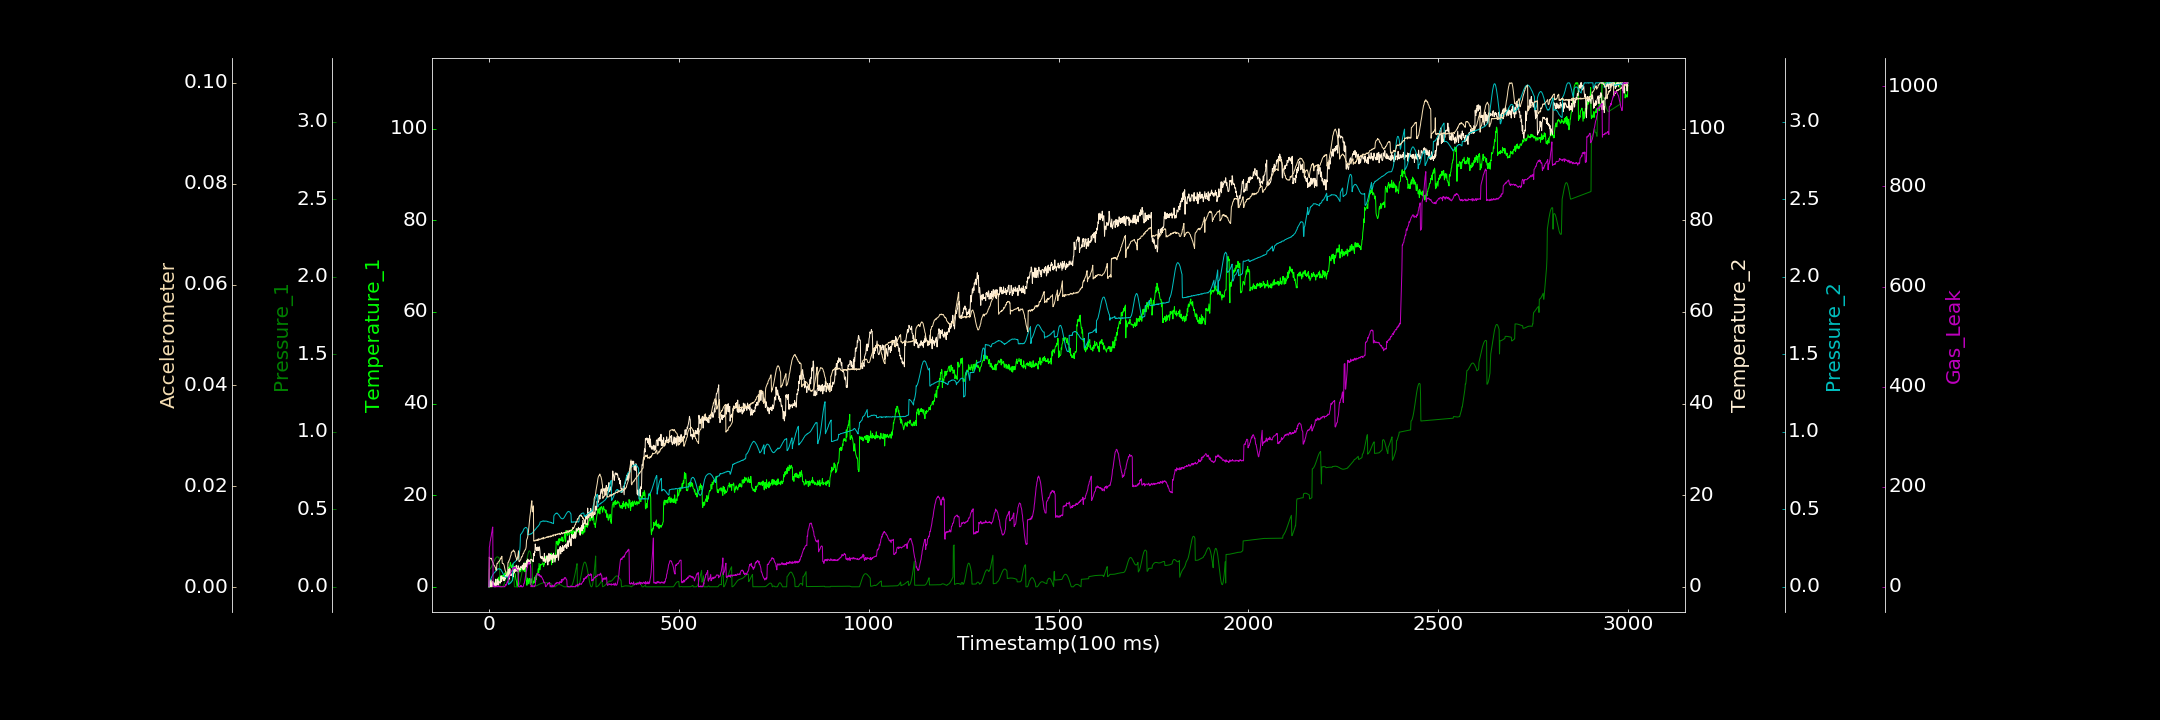

Data behind this chart, as committed beside it:
0.000000000, 0.000000000, 0.000000000, 0.000000000, 0.000128680, 0.000049648, 0.490743951
1, 0.000000000, 0.1122, 0.000000000, 0.03354, 0.005951, 78.5
2, 0.4374, 0.1135, 0.000000000, 0.03969, 0.005657, 82.19
3, 1.212, 0.1157, 1.119, 0.04318, 0.005639, 89.91
4, 0.3089, 0.1183, 0.000000000, 0.04757, 0.005722, 92.77
5, 0.000000000, 0.1218, 1.584, 0.0506, 0.005602, 98.12
6, 0.5056, 0.1256, 0.3, 0.05661, 0.005719, 101.2
7, 0.000000000, 0.1303, 0.6023, 0.06324, 0.005548, 107.2
8, 0.3883, 0.1354, 0.000000000, 0.06828, 0.00529, 110.7
9, 0.6341, 0.1404, 1.123, 0.07066, 0.005169, 116.4
10, 0.5548, 0.1462, 0.9185, 0.07776, 0.004894, 119.5
11, 0.5088, 0.1517, 0.5733, 0.08163, 0.004834, 0.000000000
12, 1.224, 0.1576, 0.8928, 0.08569, 0.004535, 0.3106
13, 1.06, 0.1635, 0.9909, 0.08806, 0.004309, 2.357
14, 0.4133, 0.169, 0.000000000, 0.08977, 0.004264, 1.338
15, 0.5004, 0.1741, 0.5763, 0.09186, 0.004185, 0.000000000
16, 0.4155, 0.1786, 0.692, 0.09499, 0.003963, 0.000000000
17, 0.7075, 0.1826, 0.03969, 0.09972, 0.003886, 0.000000000
18, 1.27, 0.1863, 1.671, 0.1, 0.003575, 0.000000000
19, 1.621, 0.1894, 0.01091, 0.1028, 0.003302, 1.975
20, 1.221, 0.1914, 0.3962, 0.1074, 0.003654, 1.064
21, 1.388, 0.1925, 0.8252, 0.1072, 0.004667, 0.7297
22, 1.23, 0.1932, 1.059, 0.1107, 0.004684, 0.000000000
23, 1.67, 0.1929, 1.719, 0.115, 0.004649, 0.444
24, 0.7259, 0.1921, 0.3565, 0.1161, 0.00492, 2.218
25, 2.092, 0.1903, 1.238, 0.1158, 0.005022, 0.5914
26, 1.418, 0.1877, 1.295, 0.1163, 0.005009, 0.000000000
27, 1.364, 0.1847, 1.182, 0.1146, 0.005133, 1.228
28, 1.961, 0.1491, 0.9726, 0.115, 0.005329, 0.1981
29, 2.391, 0.000106, 0.7876, 0.1153, 0.005356, 0.000000000
30, 1.371, 0.000003039, 0.8116, 0.1126, 0.005511, 0.1985
31, 2.253, 0.000000000, 1.487, 0.1122, 0.005782, 0.5011
32, 2.28, 0.0001327, 2.401, 0.1095, 0.005719, 0.000000000
33, 2.423, 0.0003425, 1.122, 0.1031, 0.005824, 0.04734
34, 2.416, 0.00001048, 1.33, 0.09914, 0.006114, 0.000000000
35, 2.486, 0.000000000, 2.015, 0.09651, 0.004747, 0.3095
36, 2.342, 0.0007681, 2.16, 0.08988, 0.004668, 0.332
37, 1.617, 0.003149, 1.827, 0.08516, 0.004681, 0.000000000
38, 2.531, 0.007044, 1.99, 0.08094, 0.004637, 0.08921
39, 2.02, 0.01159, 1.327, 0.07564, 0.004476, 0.2385
40, 2.311, 0.0179, 1.863, 0.07379, 0.004309, 0.1289
41, 3.014, 0.0249, 1.386, 0.07061, 0.003974, 0.2611
42, 2.581, 0.03285, 2.148, 0.06565, 0.003656, 0.000000000
43, 2.648, 0.04146, 1.692, 0.06299, 0.003233, 3.093
44, 2.434, 0.04982, 2.491, 0.06222, 0.003081, 4.345
45, 3.062, 0.0584, 2.167, 0.06244, 0.002714, 2.821
46, 2.956, 0.066, 2.598, 0.06298, 0.002541, 5.042
47, 2.574, 0.07389, 2.31, 0.06507, 0.002302, 6.57
48, 3.366, 0.08035, 2.62, 0.06539, 0.002163, 9.751
49, 3.175, 0.08597, 3.094, 0.07031, 0.002152, 8.705
50, 3.083, 0.09041, 2.181, 0.07173, 0.004804, 10.77
51, 3.481, 0.09323, 2.604, 0.01824, 0.004957, 13.78
52, 4.301, 0.09443, 3.785, 0.0155, 0.004948, 19.88
53, 3.642, 0.09402, 1.647, 0.01851, 0.005311, 18.72
54, 3.835, 0.0924, 2.3, 0.01901, 0.005356, 23.17
55, 4.558, 0.02127, 3.975, 0.02296, 0.005605, 22.9
56, 5.288, 0.02241, 2.47, 0.02396, 0.00593, 25.78
57, 5.123, 0.02464, 3.044, 0.02665, 0.006186, 26.51
58, 4.568, 0.02802, 2.427, 0.02823, 0.006312, 29.12
59, 4.317, 0.03177, 2.672, 0.0324, 0.006857, 31.8
60, 4.206, 0.03669, 2.779, 0.03499, 0.006841, 31.74
... 2,939 more rows
